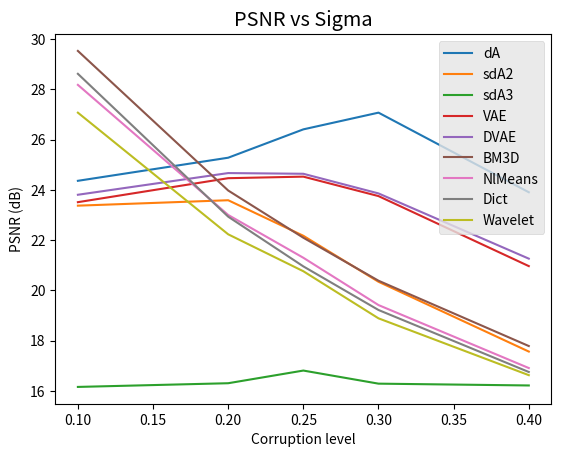

The script that saved this image:
import matplotlib
import matplotlib.pyplot as plt
import numpy as np

# Data for plotting
sigma           = np.array([ 0.1        , 0.2       , 0.25      , 0.3       ,  0.4      ])

psnr_da         = np.array([ 24.361     , 25.280    , 26.408    , 27.073    , 23.906    ]) 
psnr_sda2       = np.array([ 23.372     , 23.588    , 22.174    , 20.344    , 17.567    ]) 
psnr_sda3       = np.array([ 16.160     , 16.307    , 16.811    , 16.290    , 16.218    ]) 
psnr_vae        = np.array([ 23.511     , 24.465    , 24.527    , 23.753    , 20.967    ]) 
psnr_dvae       = np.array([ 23.806     , 24.669    , 24.641    , 23.859    , 21.264    ]) 
psnr_bm3d       = np.array([ 29.529     , 23.975    , 22.096    , 20.386    , 17.787    ]) 
psnr_nlmeans    = np.array([ 28.178     , 23.002    , 21.299    , 19.417    , 16.911    ]) 
psnr_dict       = np.array([ 28.618     , 22.934    , 20.956    , 19.221    , 16.754    ]) 
psnr_wav        = np.array([ 27.072     , 22.232    , 20.763    , 18.889    , 16.628    ]) 





# Note that using plt.subplots below is equivalent to using
# fig = plt.figure() and then ax = fig.add_subplot(111)
fig, ax = plt.subplots()


ax.plot(sigma, psnr_da)
ax.plot(sigma, psnr_sda2)
ax.plot(sigma, psnr_sda3)
ax.plot(sigma, psnr_vae)
ax.plot(sigma, psnr_dvae)
ax.plot(sigma, psnr_bm3d)
ax.plot(sigma, psnr_nlmeans)
ax.plot(sigma, psnr_dict)
ax.plot(sigma, psnr_wav)


plt.style.use("ggplot")

ax.set(xlabel='Corruption level')

ax.set_ylabel('PSNR (dB)')
ax.set_title('PSNR vs Sigma')

plt.legend(['dA','sdA2','sdA3','VAE','DVAE','BM3D','NlMeans','Dict','Wavelet'])

fig.savefig("test.png")
plt.show()